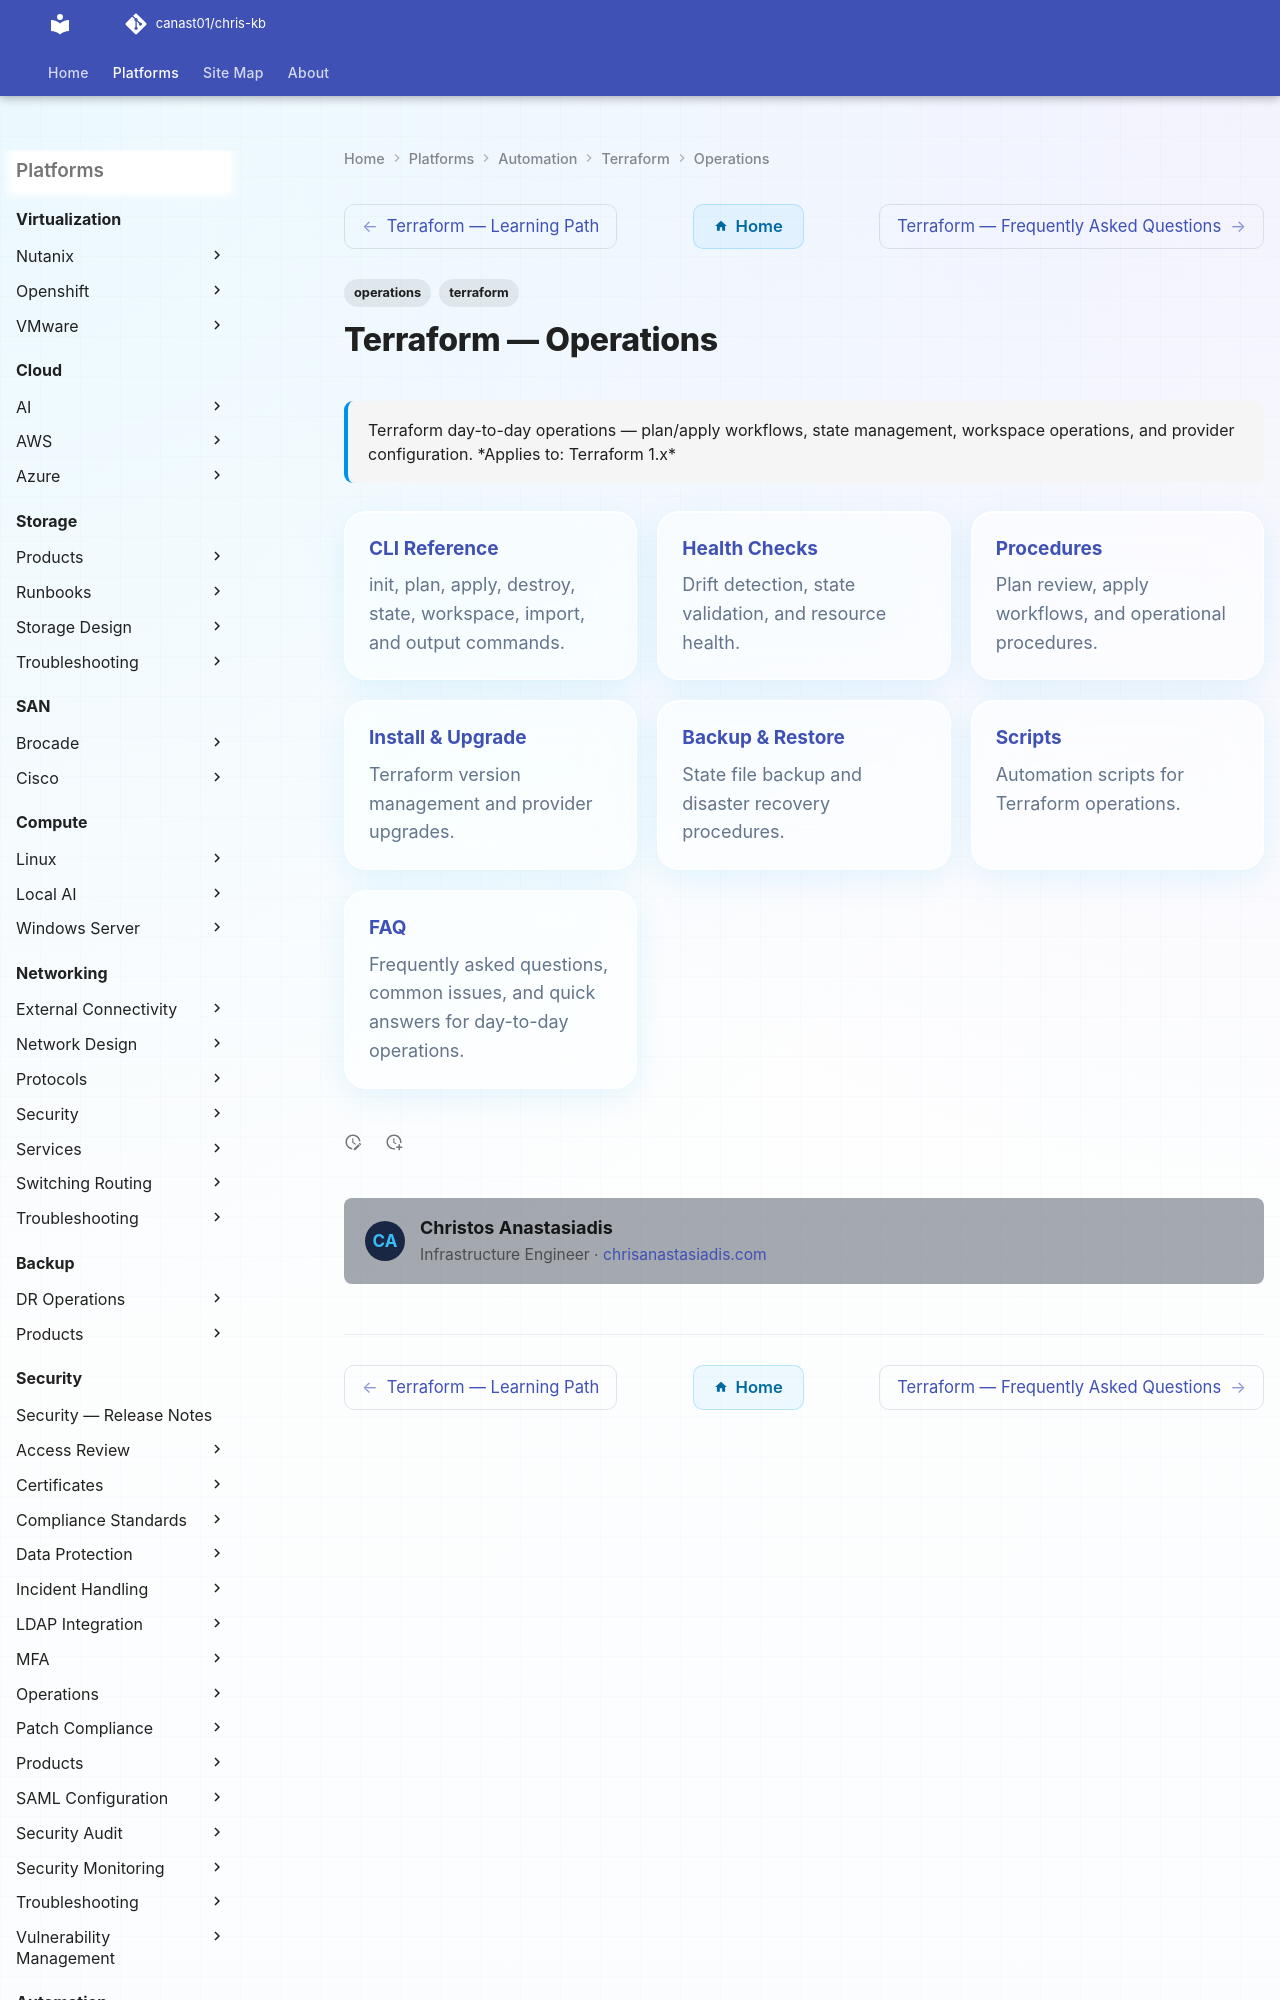

repository: canast01/chris-kb · page: automation/terraform/operations/index.html · generator: mkdocs

---
tags:
  - operations
  - terraform
description: "Terraform day-to-day operations — plan/apply workflows, state management, workspace operations, and provider configuration."
---
# Terraform — Operations

<div class="kb-summary">
Terraform day-to-day operations — plan/apply workflows, state management, workspace operations, and provider configuration.

*Applies to: Terraform 1.x*
</div>

<div class="kb-grid kb-grid-3">

<a class="kb-card" href="cli-reference/">
  <strong>CLI Reference</strong>
  <span>init, plan, apply, destroy, state, workspace, import, and output commands.</span>
</a>
